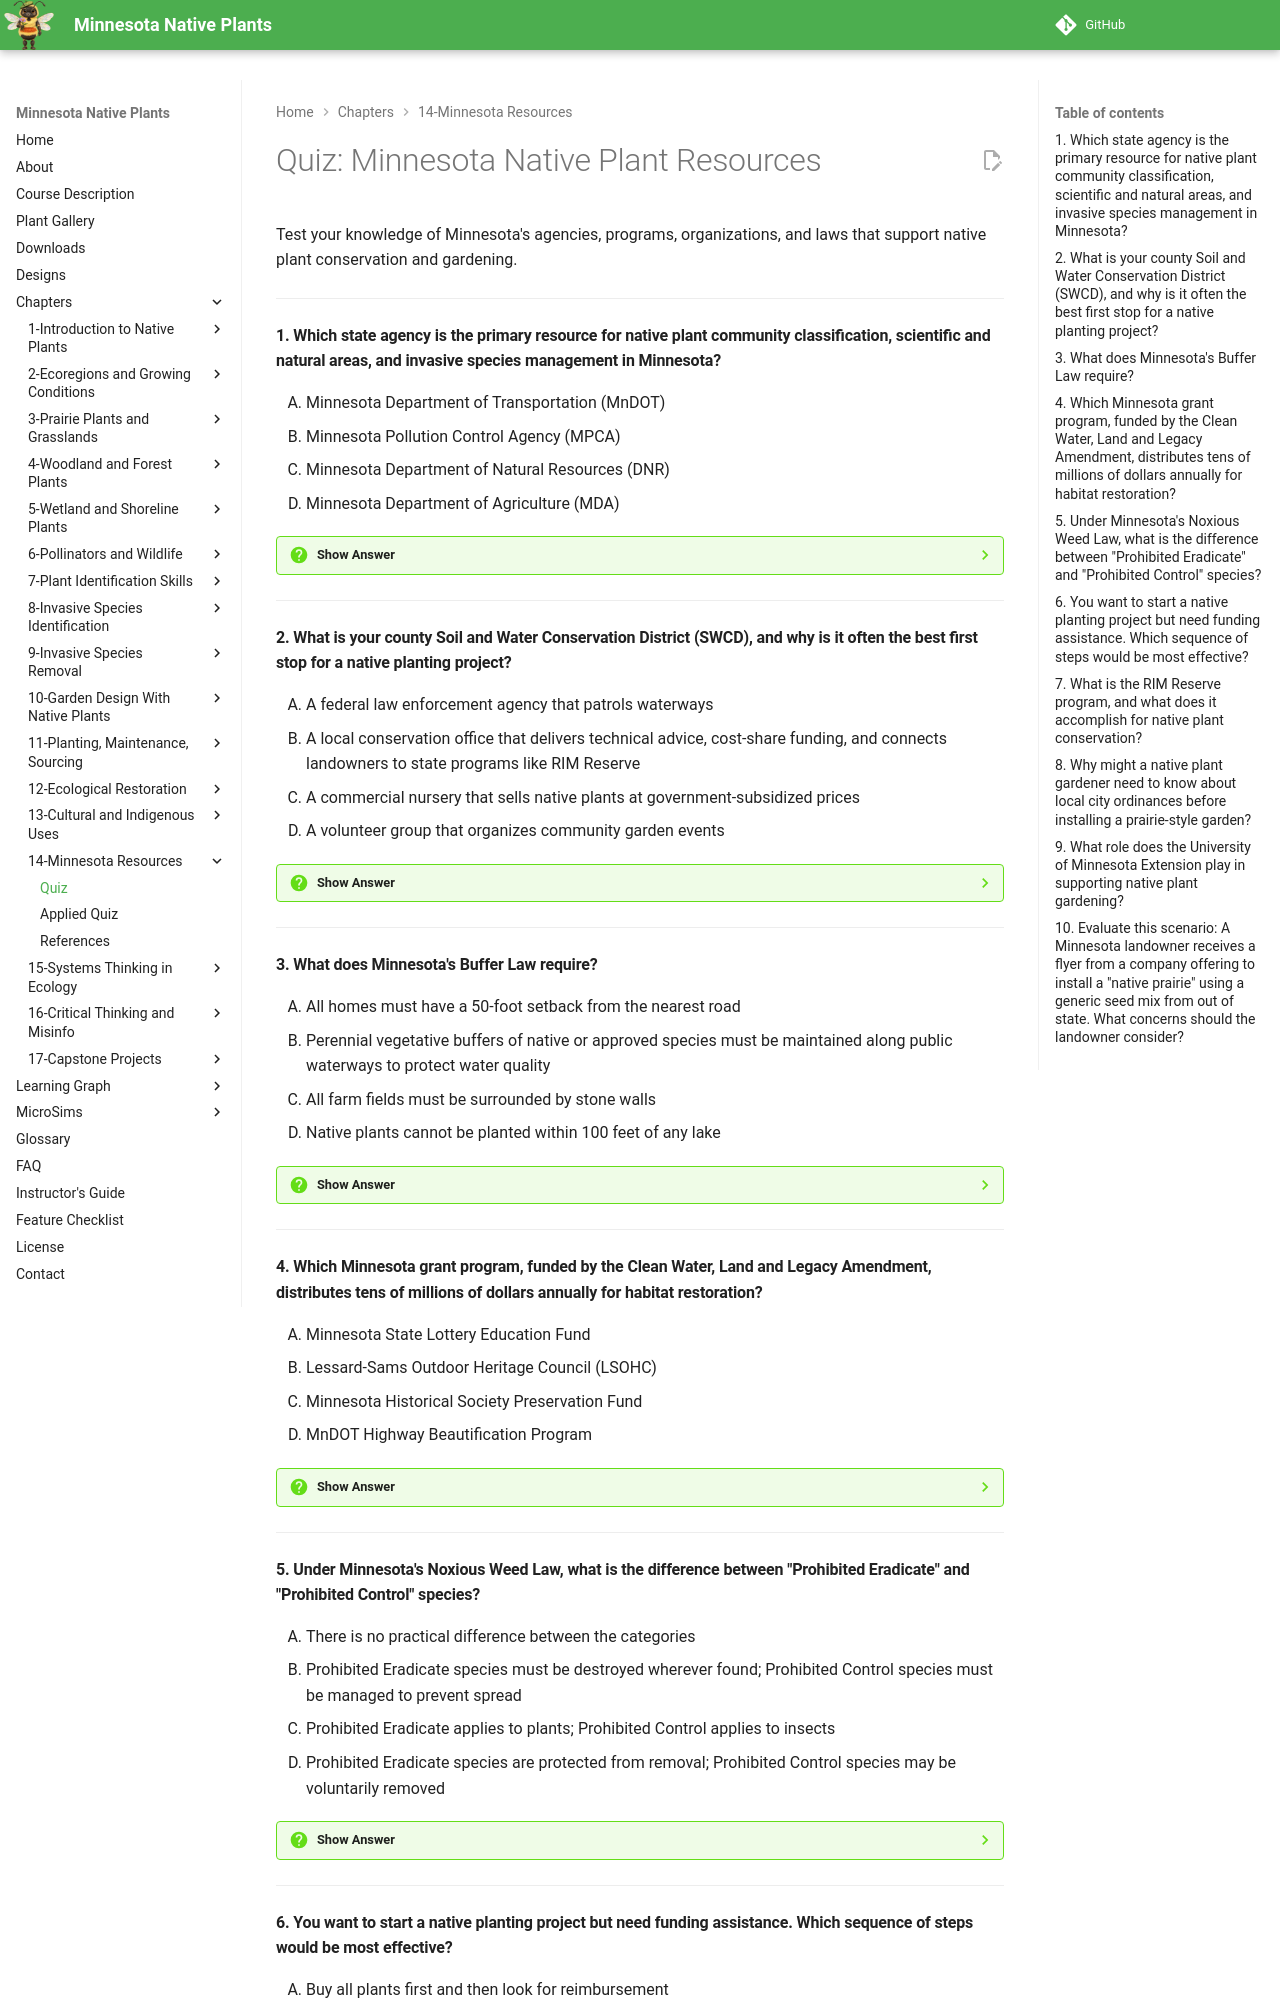

repository: arunbatchu/minnesota-native-plants · page: chapters/14-minnesota-resources/quiz/index.html · generator: mkdocs

# Quiz: Minnesota Native Plant Resources

Test your knowledge of Minnesota's agencies, programs, organizations, and laws that support native plant conservation and gardening.

---

#### 1. Which state agency is the primary resource for native plant community classification, scientific and natural areas, and invasive species management in Minnesota?

<ol type="A" class="upper-alpha">
<li>Minnesota Department of Transportation (MnDOT)</li>
<li>Minnesota Pollution Control Agency (MPCA)</li>
<li>Minnesota Department of Natural Resources (DNR)</li>
<li>Minnesota Department of Agriculture (MDA)</li>
</ol>

??? question "Show Answer"
    The correct answer is **C**. The Minnesota Department of Natural Resources (DNR) is the state's primary agency for managing fish, wildlife, forests, and native plant communities. The DNR maintains the most comprehensive native plant community classification, oversees 160+ Scientific and Natural Areas, coordinates invasive species programs, issues seed harvest permits, and provides prescribed burn assistance. For native plant enthusiasts, the DNR is the most important state-level resource.

    **Concept Tested:** MN DNR Programs

    **See:** [Chapter 14](index.md)

---

#### 2. What is your county Soil and Water Conservation District (SWCD), and why is it often the best first stop for a native planting project?

<ol type="A" class="upper-alpha">
<li>A federal law enforcement agency that patrols waterways</li>
<li>A local conservation office that delivers technical advice, cost-share funding, and connects landowners to state programs like RIM Reserve</li>
<li>A commercial nursery that sells native plants at government-subsidized prices</li>
<li>A volunteer group that organizes community garden events</li>
</ol>

??? question "Show Answer"
    The correct answer is **B**. County SWCDs are local conservation offices that serve as the delivery point for most state and federal conservation programs. They provide free technical advice on native planting projects, help landowners apply for cost-share funding, connect you to programs like RIM Reserve and Lawns to Legumes, and offer expertise in seed mixes, planting techniques, and restoration monitoring. Most BWSR programs are delivered through your local SWCD, making it the best first stop for practical assistance.

    **Concept Tested:** BWSR Programs

    **See:** [Chapter 14](index.md)

---

#### 3. What does Minnesota's Buffer Law require?

<ol type="A" class="upper-alpha">
<li>All homes must have a 50-foot setback from the nearest road</li>
<li>Perennial vegetative buffers of native or approved species must be maintained along public waterways to protect water quality</li>
<li>All farm fields must be surrounded by stone walls</li>
<li>Native plants cannot be planted within 100 feet of any lake</li>
</ol>

??? question "Show Answer"
    The correct answer is **B**. Minnesota's Buffer Law (passed in 2015) requires perennial vegetative buffers along public waters and public ditches. These buffers, planted with native or approved species, intercept runoff, filter pollutants, reduce erosion, and provide habitat corridors for wildlife. The law recognizes the essential role that shoreline and riparian vegetation plays in protecting Minnesota's water quality and reflects the same ecological principles covered in the wetland and shoreline chapters.

    **Concept Tested:** MN Noxious Weed Law

    **See:** [Chapter 14](index.md)

---

#### 4. Which Minnesota grant program, funded by the Clean Water, Land and Legacy Amendment, distributes tens of millions of dollars annually for habitat restoration?

<ol type="A" class="upper-alpha">
<li>Minnesota State Lottery Education Fund</li>
<li>Lessard-Sams Outdoor Heritage Council (LSOHC)</li>
<li>Minnesota Historical Society Preservation Fund</li>
<li>MnDOT Highway Beautification Program</li>
</ol>

??? question "Show Answer"
    The correct answer is **B**. The Lessard-Sams Outdoor Heritage Council (LSOHC), funded by the Clean Water, Land and Legacy Amendment passed by Minnesota voters in 2008, distributes tens of millions of dollars annually for habitat restoration projects. This includes prairie restoration, wetland restoration, forest habitat improvement, and land acquisition for conservation. It is one of the most significant funding sources for large-scale native plant and habitat projects in the state.

    **Concept Tested:** State Grant Programs

    **See:** [Chapter 14](index.md)

---

#### 5. Under Minnesota's Noxious Weed Law, what is the difference between "Prohibited Eradicate" and "Prohibited Control" species?

<ol type="A" class="upper-alpha">
<li>There is no practical difference between the categories</li>
<li>Prohibited Eradicate species must be destroyed wherever found; Prohibited Control species must be managed to prevent spread</li>
<li>Prohibited Eradicate applies to plants; Prohibited Control applies to insects</li>
<li>Prohibited Eradicate species are protected from removal; Prohibited Control species may be voluntarily removed</li>
</ol>

??? question "Show Answer"
    The correct answer is **B**. Minnesota's Noxious Weed Law categorizes harmful species by required action: Prohibited Eradicate species (like Palmer amaranth) must be destroyed wherever found, while Prohibited Control species (like Canada thistle and purple loosestrife) must be managed to prevent spread. Understanding these categories matters for native plant gardeners because some municipalities have used weed ordinances to mistakenly target tall native plantings, so knowing the law helps protect legitimate native gardens.

    **Concept Tested:** MN Noxious Weed Law

    **See:** [Chapter 14](index.md)

---
